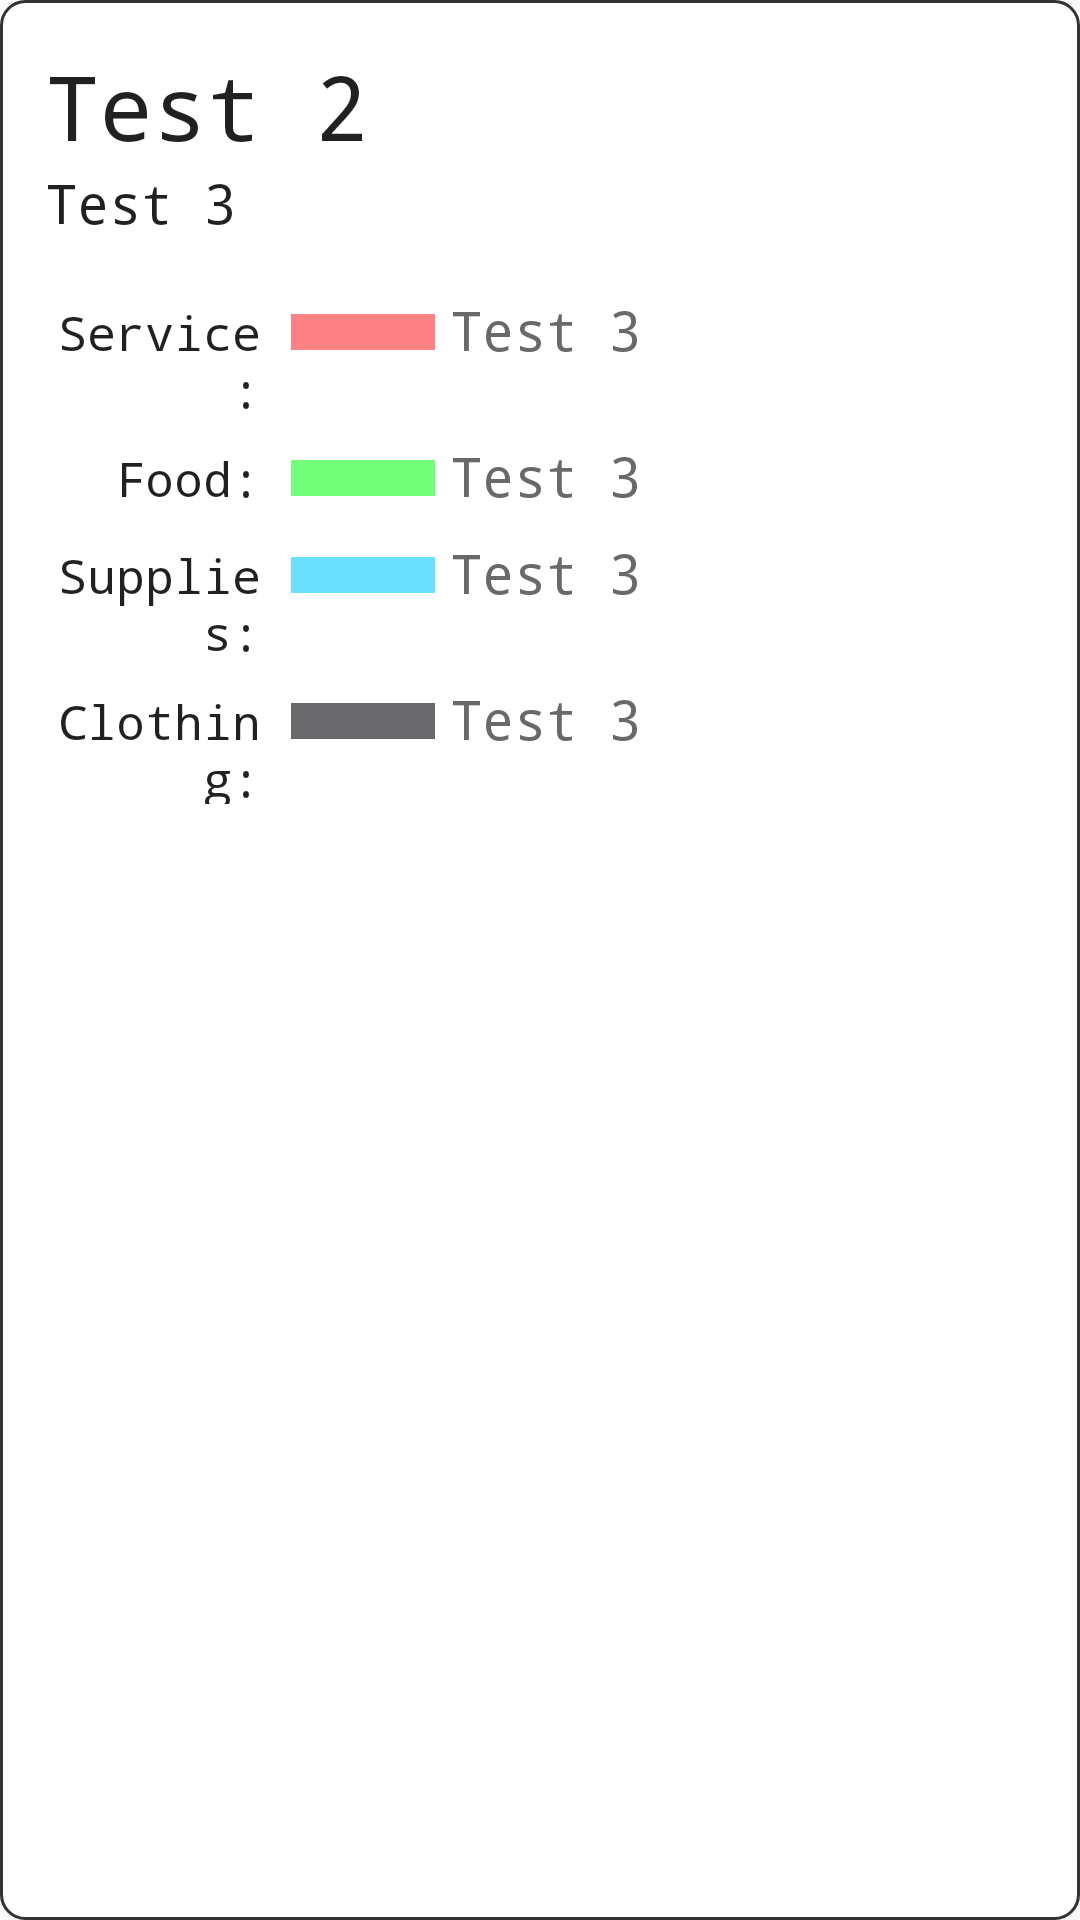

Write the Android layout XML for this screen, with the resource values it uses.
<!-- AndroidManifest.xml: application theme AppTheme -->
<!-- res/layout/fragment_shelter.xml -->
<?xml version="1.0" encoding="utf-8"?>
<LinearLayout xmlns:android="http://schemas.android.com/apk/res/android"
    android:layout_width="match_parent"
    android:layout_height="wrap_content"
    android:orientation="vertical"
    android:id="@+id/parent_layout"
    android:layout_marginLeft="20dp"
    android:layout_marginRight="20dp"
    android:layout_marginBottom="20dp"
    android:background="@drawable/border">

    <LinearLayout
        android:layout_width="wrap_content"
        android:layout_height="wrap_content"
        android:orientation="vertical"
        android:layout_marginLeft="5dp"
        android:layout_marginTop="5dp"
        android:layout_marginBottom="10dp"
        android:layout_marginRight="10dp">
        <TextView
            android:id="@+id/shelter_name"
            android:layout_width="wrap_content"
            android:layout_height="wrap_content"
            android:textAppearance="?attr/textAppearanceListItem"
            android:textSize="30sp"
            android:text="@string/test2"
            />
        <TextView
            android:id="@+id/shelter_address"
            android:layout_width="wrap_content"
            android:layout_height="wrap_content"
            android:textAppearance="?attr/textAppearanceListItem"
            android:textSize="18sp"
            android:text="@string/test3"
            />
        
            
            
            
            
            
            
            
        
            
            
            
            
            
            
            
    </LinearLayout>
    <LinearLayout
        android:layout_width="wrap_content"
        android:layout_height="wrap_content"
        android:orientation="horizontal">
        <TextView
            android:id="@+id/service_label"
            android:layout_width="75dp"
            android:layout_height="wrap_content"
            android:layout_marginLeft="2dp"
            android:layout_marginTop="8dp"
            android:textAppearance="?attr/textAppearanceListItem"
            android:gravity="right"
            android:text="@string/service_label"
            />
        <View
            android:id="@+id/service_bar"
            android:layout_width="48dp"
            android:layout_height="12dp"
            android:layout_marginTop="15dp"
            android:layout_marginLeft="10dp"
            android:background="#FF8184" />
        <TextView
            android:id="@+id/num_service_needs"
            android:layout_width="wrap_content"
            android:layout_height="wrap_content"
            android:layout_marginTop="8dp"
            android:layout_marginLeft="5dp"
            android:textAppearance="?attr/textAppearanceListItem"
            android:textSize="18sp"
            android:textColor="#69696B"
            android:text="@string/test3"
            />
    </LinearLayout>
    <LinearLayout
        android:layout_width="wrap_content"
        android:layout_height="wrap_content"
        android:orientation="horizontal">
        <TextView
            android:id="@+id/food_label"
            android:layout_width="75dp"
            android:layout_height="wrap_content"
            android:layout_marginLeft="2dp"
            android:layout_marginTop="8dp"
            android:textAppearance="?attr/textAppearanceListItem"
            android:gravity="right"
            android:text="@string/food_label"
            />
        <View
            android:id="@+id/food_bar"
            android:layout_width="48dp"
            android:layout_height="12dp"
            android:layout_marginTop="15dp"
            android:layout_marginLeft="10dp"
            android:background="#72FF7A" />
        <TextView
            android:id="@+id/num_food_needs"
            android:layout_width="wrap_content"
            android:layout_height="wrap_content"
            android:layout_marginTop="8dp"
            android:layout_marginLeft="5dp"
            android:textSize="18sp"
            android:textColor="#69696B"
            android:textAppearance="?attr/textAppearanceListItem"
            android:text="@string/test3"
            />
    </LinearLayout>
    <LinearLayout
        android:layout_width="wrap_content"
        android:layout_height="wrap_content"
        android:orientation="horizontal">
        <TextView
            android:id="@+id/supplies_label"
            android:layout_width="75dp"
            android:layout_height="wrap_content"
            android:layout_marginLeft="2dp"
            android:layout_marginTop="8dp"
            android:textAppearance="?attr/textAppearanceListItem"
            android:gravity="right"
            android:text="@string/supplies_label"
            />
        <View
            android:id="@+id/supplies_bar"
            android:layout_width="48dp"
            android:layout_height="12dp"
            android:layout_marginTop="15dp"
            android:layout_marginLeft="10dp"
            android:background="#6AE0FF" />
        <TextView
            android:id="@+id/num_supply_needs"
            android:layout_width="wrap_content"
            android:layout_height="wrap_content"
            android:layout_marginTop="8dp"
            android:layout_marginLeft="5dp"
            android:textSize="18sp"
            android:textColor="#69696B"
            android:textAppearance="?attr/textAppearanceListItem"
            android:text="@string/test3"
            />
    </LinearLayout>
    <LinearLayout
        android:layout_width="wrap_content"
        android:layout_height="wrap_content"
        android:orientation="horizontal">
        <TextView
            android:id="@+id/clothing_label"
            android:layout_width="75dp"
            android:layout_height="wrap_content"
            android:layout_marginLeft="2dp"
            android:layout_marginTop="8dp"
            android:textAppearance="?attr/textAppearanceListItem"
            android:gravity="right"
            android:text="@string/clothes_label"
            />
        <View
            android:id="@+id/clothing_bar"
            android:layout_width="48dp"
            android:layout_height="12dp"
            android:layout_marginTop="15dp"
            android:layout_marginLeft="10dp"
            android:background="#69696B" />
        <TextView
            android:id="@+id/num_clothing_needs"
            android:layout_width="wrap_content"
            android:layout_height="wrap_content"
            android:layout_marginTop="8dp"
            android:layout_marginLeft="5dp"
            android:textSize="18sp"
            android:textColor="#69696B"
            android:textAppearance="?attr/textAppearanceListItem"
            android:text="@string/test3"
            />
    </LinearLayout>
</LinearLayout>
<!-- resources referenced by this layout -->
<resources>
  <!-- drawable border (drawable) -->
  <?xml version="1.0" encoding="UTF-8"?>
  <shape xmlns:android="http://schemas.android.com/apk/res/android" android:shape="rectangle">
      <corners android:radius="8dp"/>
      <padding android:left="10dp" android:right="10dp" android:top="10dp" android:bottom="10dp"/>
      <stroke android:width="1dp" android:color="#333333"/>
      <solid android:color="#FFFFFF"></solid>
  </shape>
  <string name="clothes_label">Clothing:</string>
  <string name="food_label">Food:</string>
  <string name="service_label">Service:</string>
  <string name="supplies_label">Supplies:</string>
  <string name="test2">Test 2</string>
  <string name="test3">Test 3</string>
  <style name="AppTheme" parent="Base.Theme.AppCompat.Light.DarkActionBar">
          
          <item name="colorPrimary">@color/colorPrimary</item>
          <item name="colorPrimaryDark">@color/colorPrimaryDark</item>
          <item name="colorAccent">@color/colorAccent</item>
          <item name="android:typeface">monospace</item>
      </style>
  <color name="colorPrimary">#5662B8</color>
  <color name="colorPrimaryDark">#00574B</color>
  <color name="colorAccent">#5662B8</color>
</resources>
